Image classification data set "dataset_v2" (ashleycuarenta13-sud/Cacao_Grade_AI on GitHub). Class labels (4): over fermented, partially fermented, unfermented, well fermented.

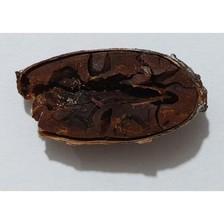
Label: over fermented

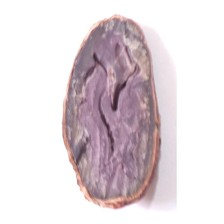
Label: unfermented

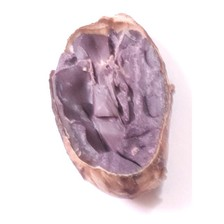
Label: partially fermented

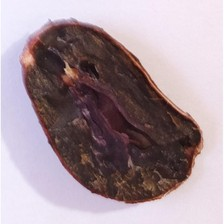
Label: well fermented

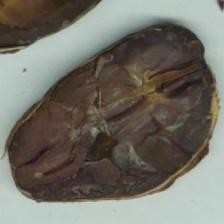
Label: over fermented

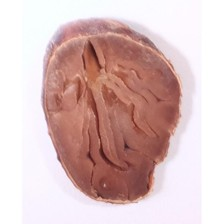
Label: unfermented
